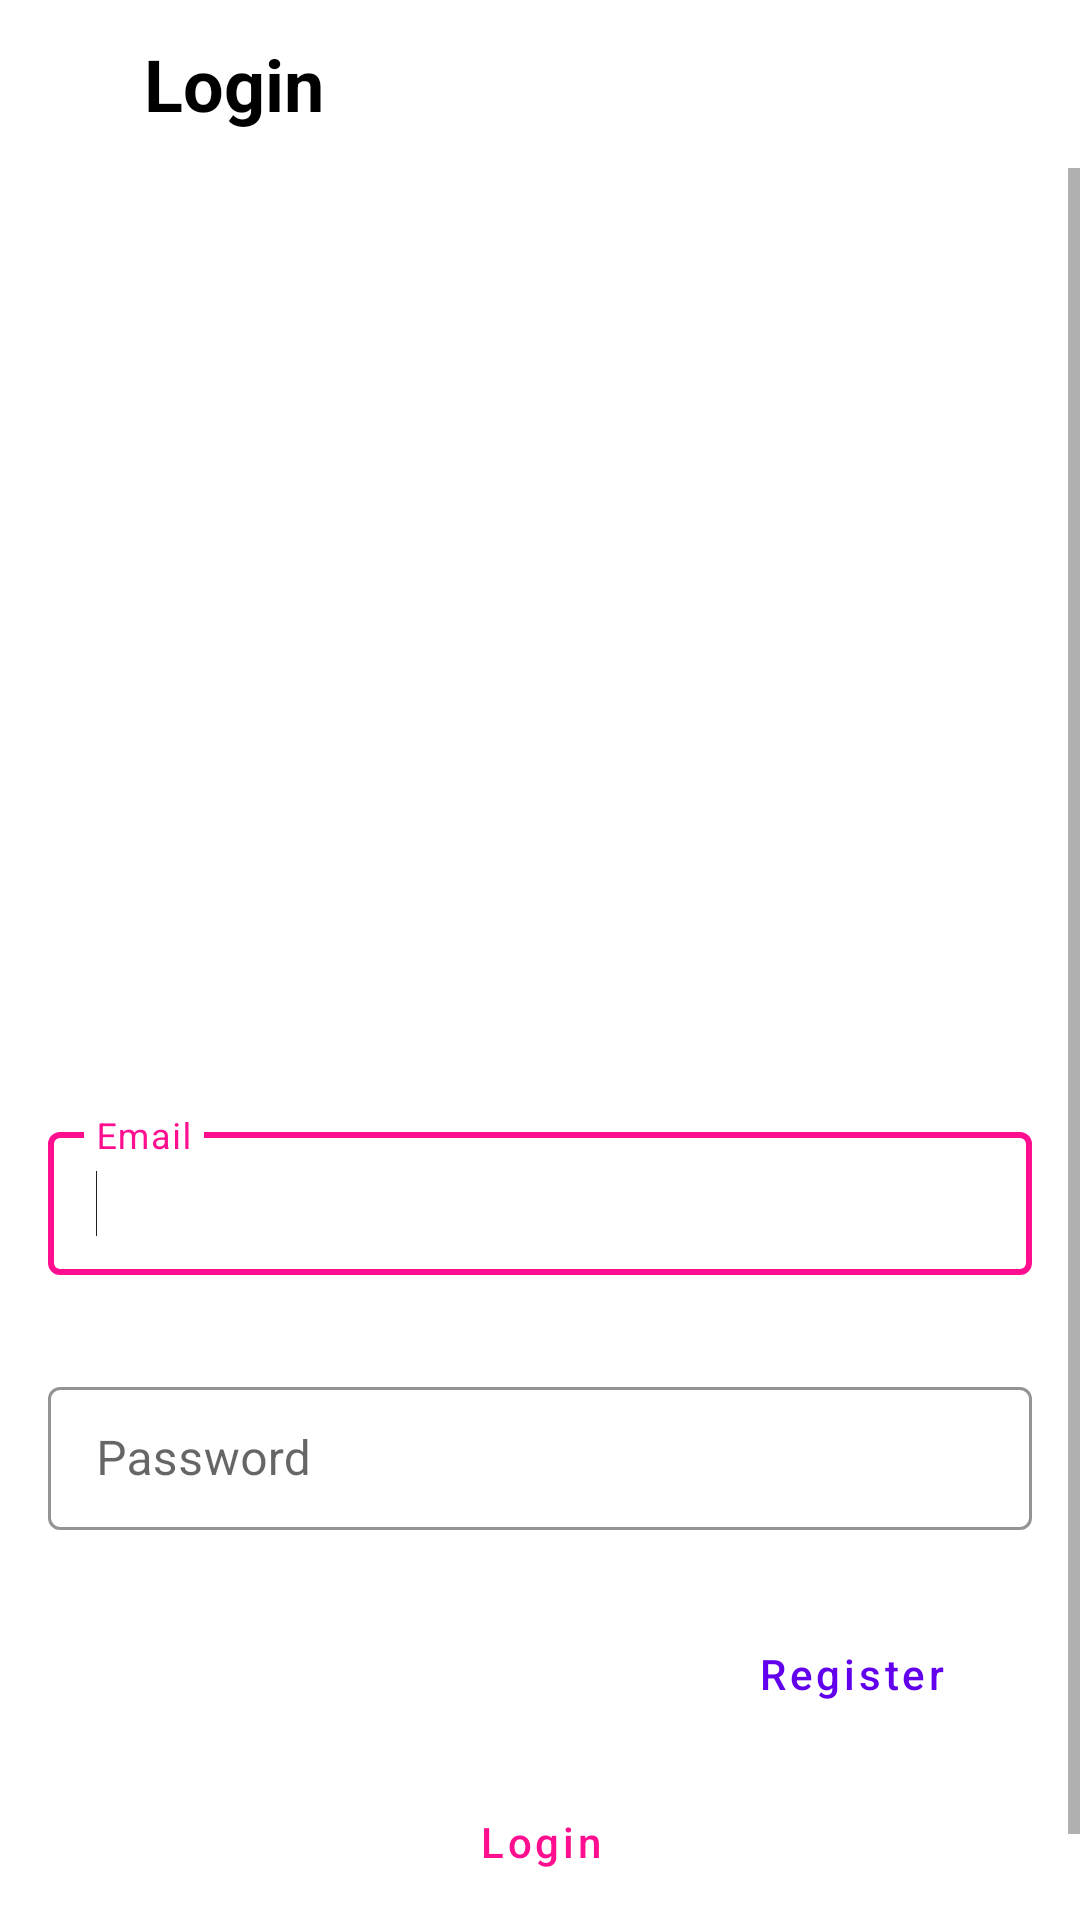

This screen was rendered from an Android layout file. Write that file and the resources it references.
<!-- AndroidManifest.xml: application theme Theme.WatchingSoccerOnline -->
<!-- res/layout/activity_sign_in.xml -->
<?xml version="1.0" encoding="utf-8"?>
<layout xmlns:android="http://schemas.android.com/apk/res/android"
    xmlns:app="http://schemas.android.com/apk/res-auto"
    xmlns:tools="http://schemas.android.com/tools"
    tools:context=".ui.login.SignInActivity">

    <data>

    </data>


    <LinearLayout
        android:layout_width="match_parent"
        android:layout_height="match_parent"
        android:animateLayoutChanges="true"
        android:orientation="vertical">

        <androidx.appcompat.widget.Toolbar
            android:id="@+id/toolbar"
            android:layout_width="match_parent"
            android:layout_height="?attr/actionBarSize">

            <LinearLayout
                android:layout_width="match_parent"
                android:layout_height="match_parent"
                android:orientation="horizontal">

                <ImageView
                    android:id="@+id/back_button"
                    android:layout_width="wrap_content"
                    android:layout_height="match_parent"
                    android:adjustViewBounds="true"
                    android:background="@android:color/transparent"
                    android:clickable="true"
                    android:focusable="true"
                    android:foreground="@drawable/ripple"
                    android:padding="16dp"
                    android:scaleType="fitCenter"
                    app:srcCompat="@drawable/ic_close"
                    app:tint="?attr/blackWhite" />

                <TextView
                    android:layout_width="wrap_content"
                    android:layout_height="match_parent"
                    android:gravity="center"
                    android:text="@string/login"
                    android:textColor="?attr/blackWhite"
                    android:textSize="24sp"
                    android:transitionName="@string/login"
                    android:textStyle="bold" />
            </LinearLayout>
        </androidx.appcompat.widget.Toolbar>

        <ScrollView
            android:layout_width="match_parent"
            android:layout_height="match_parent"
            android:fillViewport="true">

            <LinearLayout
                android:layout_width="match_parent"
                android:layout_height="wrap_content"
                android:orientation="vertical">

                <View
                    android:layout_width="match_parent"
                    android:layout_height="300dp" />

                <com.google.android.material.textfield.TextInputLayout
                    android:id="@+id/email"
                    android:layout_width="match_parent"
                    android:layout_height="wrap_content"
                    android:layout_margin="16dp"
                    style="@style/Widget.MaterialComponents.TextInputLayout.OutlinedBox.Dense"
                    app:boxStrokeColor="@color/pink"
                    app:hintTextColor="@color/pink_grey_focused">

                    <com.google.android.material.textfield.TextInputEditText
                        android:layout_width="match_parent"
                        android:layout_height="wrap_content"
                        android:hint="@string/email"
                        android:inputType="textEmailAddress"
                        android:singleLine="true"
                        android:textCursorDrawable="@drawable/color_cursor">

                        <requestFocus />
                    </com.google.android.material.textfield.TextInputEditText>
                </com.google.android.material.textfield.TextInputLayout>

                <com.google.android.material.textfield.TextInputLayout
                    android:id="@+id/password"
                    style="@style/Widget.MaterialComponents.TextInputLayout.OutlinedBox.Dense"
                    android:layout_width="match_parent"
                    android:layout_height="wrap_content"
                    android:layout_margin="16dp"
                    app:boxStrokeColor="@color/pink"
                    app:hintTextColor="@color/pink_grey_focused">

                    <com.google.android.material.textfield.TextInputEditText
                        android:layout_width="match_parent"
                        android:layout_height="wrap_content"
                        android:hint="@string/password"
                        android:inputType="textPassword"
                        android:singleLine="true"
                        android:textCursorDrawable="@drawable/color_cursor" />
                </com.google.android.material.textfield.TextInputLayout>

                <TextView
                    android:id="@+id/error"
                    android:layout_width="match_parent"
                    android:layout_height="wrap_content"
                    android:gravity="center"
                    android:text="@string/wrong_username_or_password"
                    android:textColor="@color/design_default_color_error"
                    android:visibility="gone"
                    tools:visibility="visible" />

                <RelativeLayout
                    android:layout_width="match_parent"
                    android:layout_height="wrap_content"
                    android:layout_marginTop="8dp"
                    android:layout_marginStart="32dp"
                    android:layout_marginEnd="32dp">

                    <Button
                        android:id="@+id/register"
                        style="@style/Widget.MaterialComponents.Button.TextButton"
                        android:layout_width="wrap_content"
                        android:layout_height="wrap_content"
                        android:layout_alignParentEnd="true"
                        android:text="@string/register"
                        android:transitionName="@string/register"
                        android:textAllCaps="false" />
                </RelativeLayout>

                <Button
                    android:id="@+id/login"
                    style="@style/Widget.MaterialComponents.Button.OutlinedButton"
                    android:layout_width="match_parent"
                    android:layout_height="wrap_content"
                    android:layout_marginTop="8dp"
                    android:layout_marginBottom="32dp"
                    android:layout_marginStart="32dp"
                    android:layout_marginEnd="32dp"
                    android:text="@string/login"
                    android:textAllCaps="false"
                    android:textColor="@color/pink"
                    app:strokeColor="@color/pink" />
            </LinearLayout>
        </ScrollView>
    </LinearLayout>
</layout>
<!-- resources referenced by this layout -->
<resources>
  <color name="pink">#FF0E90</color>
  <!-- drawable ripple (drawable) -->
  <?xml version="1.0" encoding="utf-8"?>
  <ripple xmlns:android="http://schemas.android.com/apk/res/android"
      xmlns:tools="http://schemas.android.com/tools"
      android:color="?attr/greyAttr"
      tools:targetApi="lollipop">
      <item
          android:id="@android:id/mask"
          android:gravity="center">
          <shape android:shape="rectangle">
              <solid android:color="?attr/greyAttr"/>
              <corners android:radius="5dp" />
          </shape>
      </item>
  </ripple>
  <string name="email">Email</string>
  <string name="login">Login</string>
  <string name="password">Password</string>
  <string name="register">Register</string>
  <string name="wrong_username_or_password">Wrong username or password</string>
  <style name="Theme.WatchingSoccerOnline" parent="Theme.MaterialComponents.DayNight.NoActionBar">
          
          <item name="colorPrimary">@color/purple_500</item>
          <item name="colorPrimaryVariant">@color/purple_700</item>
          <item name="colorOnPrimary">@color/white</item>
          
          <item name="colorSecondary">@color/teal_200</item>
          <item name="colorSecondaryVariant">@color/teal_700</item>
          <item name="colorOnSecondary">@color/black</item>
          
          <item name="android:statusBarColor" tools:targetApi="l">?attr/colorPrimaryVariant</item>
          
          <item name="greyAttr">#7A7B7C</item>
          <item name="greyNightDark">#E4E6EB</item>
          <item name="blackWhite">#000000</item>
          <item name="whiteBlack">#FFFFFF</item>
      </style>
  <color name="purple_500">#FF6200EE</color>
  <color name="purple_700">#FF3700B3</color>
  <color name="white">#FFFFFFFF</color>
  <color name="teal_200">#FF03DAC5</color>
  <color name="teal_700">#FF018786</color>
  <color name="black">#FF000000</color>
</resources>
